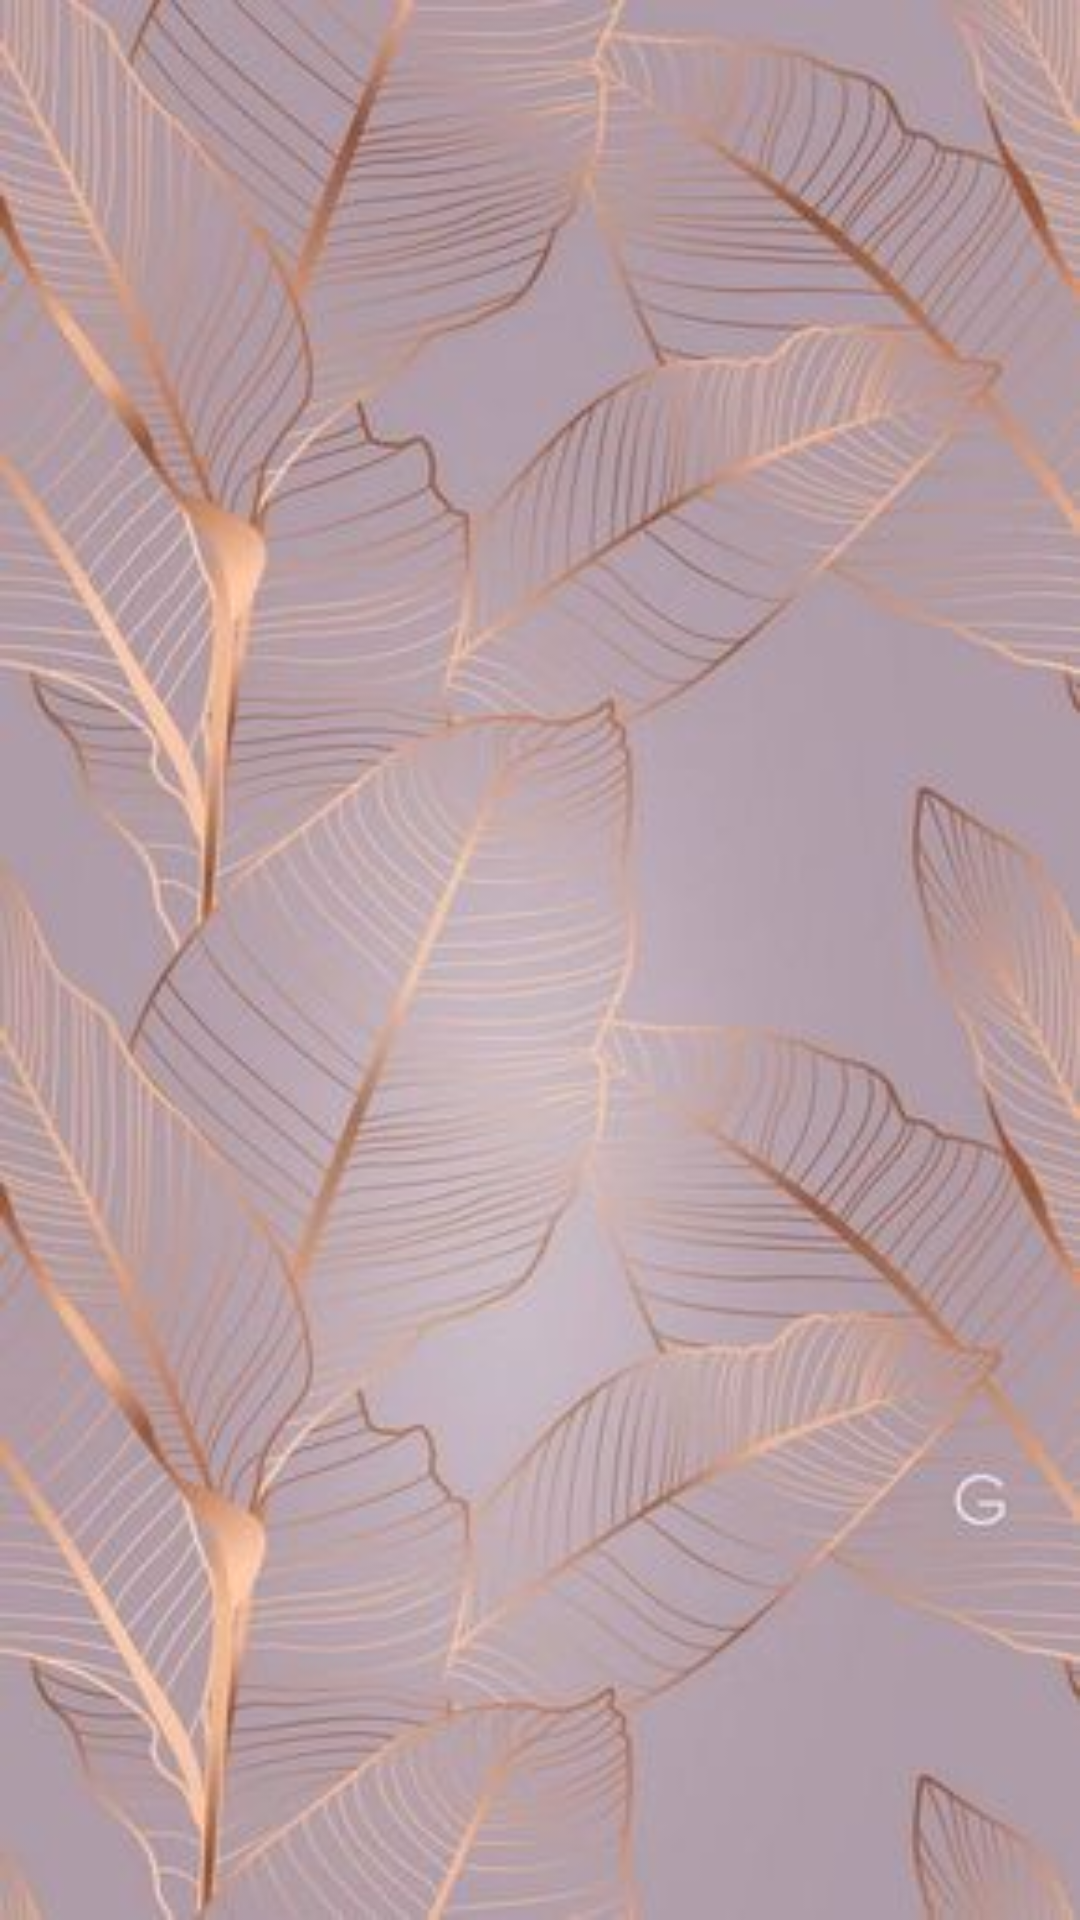

The Android layout XML behind this screen, and the referenced resources:
<!-- AndroidManifest.xml: application theme AppTheme -->
<!-- res/layout/content_main.xml -->
<?xml version="1.0" encoding="UTF-8"?>


    <RelativeLayout tools:showIn="@layout/app_bar_main" android:background="@drawable/content"  tools:context=".HomeActivity" app:layout_behavior="@string/appbar_scrolling_view_behavior" android:layout_height="match_parent" android:layout_width="match_parent" xmlns:tools="http://schemas.android.com/tools" xmlns:app="http://schemas.android.com/apk/res-auto" xmlns:android="http://schemas.android.com/apk/res/android">

    <androidx.recyclerview.widget.RecyclerView android:layout_height="match_parent" android:layout_width="match_parent" android:scrollbars="vertical" android:id="@+id/recycler_menu"> </androidx.recyclerview.widget.RecyclerView>

</RelativeLayout>
<!-- res/layout/app_bar_main.xml (included above) -->
<?xml version="1.0" encoding="UTF-8"?>


    <androidx.coordinatorlayout.widget.CoordinatorLayout tools:context=".HomeActivity" android:layout_height="match_parent" android:layout_width="match_parent" xmlns:tools="http://schemas.android.com/tools" xmlns:app="http://schemas.android.com/apk/res-auto" xmlns:android="http://schemas.android.com/apk/res/android">


    <com.google.android.material.appbar.AppBarLayout android:layout_height="wrap_content" android:layout_width="match_parent" android:theme="@style/AppTheme.AppBarOverlay">

    <androidx.appcompat.widget.Toolbar         android:background="#000000"
        android:layout_height="?attr/actionBarSize"
        android:layout_width="match_parent"
        app:popupTheme="@style/AppTheme.PopupOverlay"
        android:id="@+id/toolbar">
        <ImageView
            android:id="@+id/app_logo"
            app:popupTheme="@style/AppTheme.PopupOverlay"
            android:layout_width="match_parent"
            android:layout_height="match_parent"
            android:src="@drawable/applogo" />

    </androidx.appcompat.widget.Toolbar>
</com.google.android.material.appbar.AppBarLayout>

    <include layout="@layout/content_main"/>

    <com.google.android.material.floatingactionbutton.FloatingActionButton android:layout_height="wrap_content" android:layout_width="wrap_content" android:id="@+id/fab" app:srcCompat="@drawable/nav_cart" android:layout_margin="@dimen/fab_margin" android:layout_gravity="bottom|end"/>

</androidx.coordinatorlayout.widget.CoordinatorLayout>
<!-- resources referenced by this layout -->
<resources>
  <!-- drawable applogo: png bitmap (drawable, 151577 bytes) -->
  <!-- drawable content: jpg bitmap (drawable, 25414 bytes) -->
  <style name="AppTheme.AppBarOverlay" parent="ThemeOverlay.AppCompat.Dark.ActionBar" />
  <style name="AppTheme.PopupOverlay" parent="ThemeOverlay.AppCompat.Light" />
  <style name="AppTheme" parent="Theme.AppCompat.Light.NoActionBar">
          
          <item name="colorPrimary">@color/colorPrimary</item>
          <item name="colorPrimaryDark">@color/colorPrimaryDark</item>
          <item name="colorAccent">@color/colorAccent</item>
      </style>
  <!-- not gathered from this repository: default colours our renderer supplied (Android Studio template values) -->
  <color name="colorPrimary">#FF6200EE</color>
  <color name="colorPrimaryDark">#FF3700B3</color>
  <color name="colorAccent">#FF03DAC5</color>
</resources>
